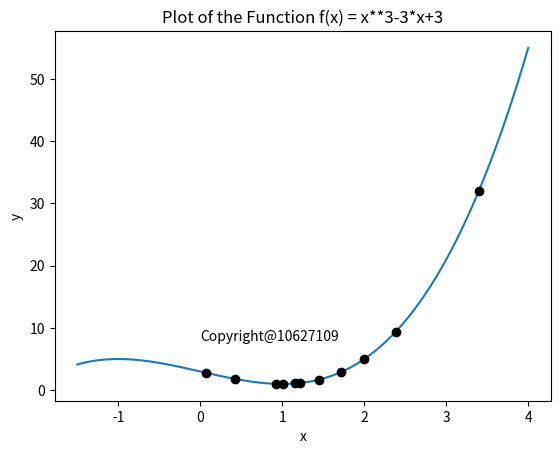

Python code for this plot:
import numpy as np 
import matplotlib.pyplot as plt

def f(x):
    y = x**3 - x*3 + 3
    return y

x = np.linspace( -1.5,4,100 ) 
y = f(x)
plt.plot( x,y )

x = 2
for i in range( 0, 11 ) :
  y = f(x) 
  print('(X',i,',','Y',i,')','(',x,',',y,')')    
  d = 3*x**2-3
  y = f(x)
  plt.plot( x,x**3 - x*3 + 3,'ko-')
  y = f(x)
  x = x - y/d


plt.xlabel('x')
plt.ylabel('y')
plt.title( 'Plot of the Function f(x) = x**3-3*x+3' )
plt.text( 0, 8, 'Copyright@10627109' )

plt.show()
